Run: headless pygame with SDL's dummy video driver; simulated clock (each Clock.tick advances the game by its frame time, no real sleeping); random seed 0; keys injected as events and as key.get_pressed() state; no mouse input.
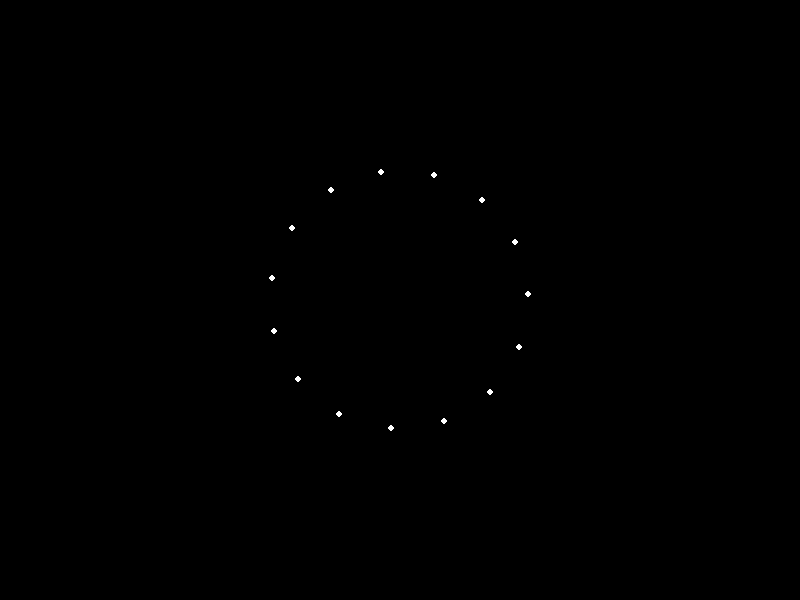
Frame 1 of 4 · flips 1–60 · no input
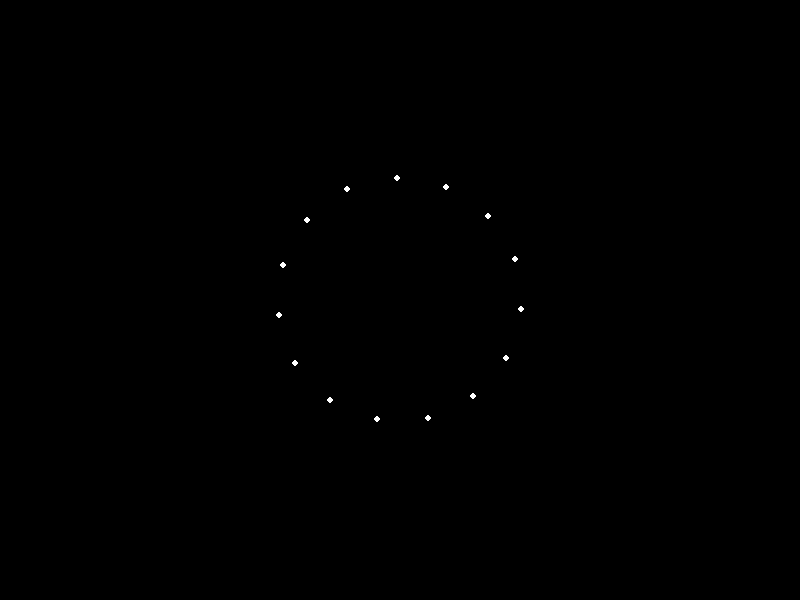
Frame 2 of 4 · flips 61–180 · tapped SPACE, RETURN · held RIGHT (→), D
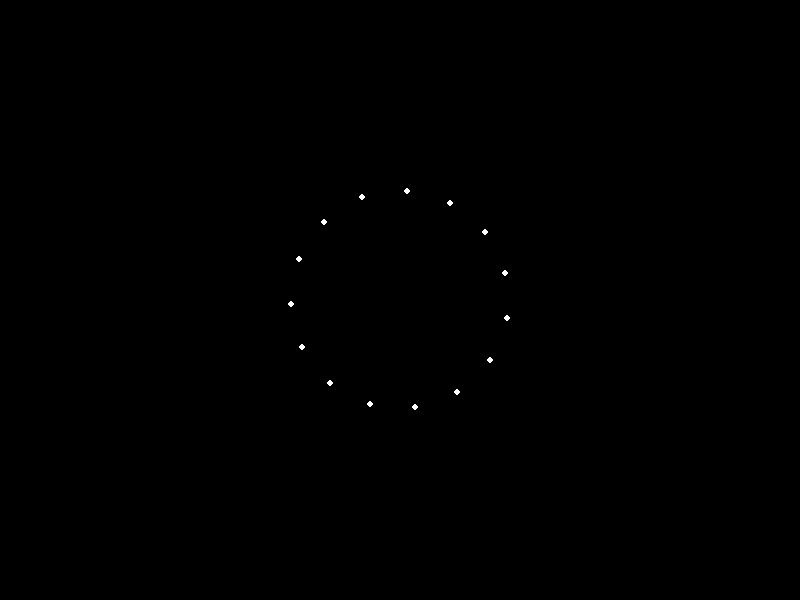
Frame 3 of 4 · flips 181–300 · held DOWN (↓), S
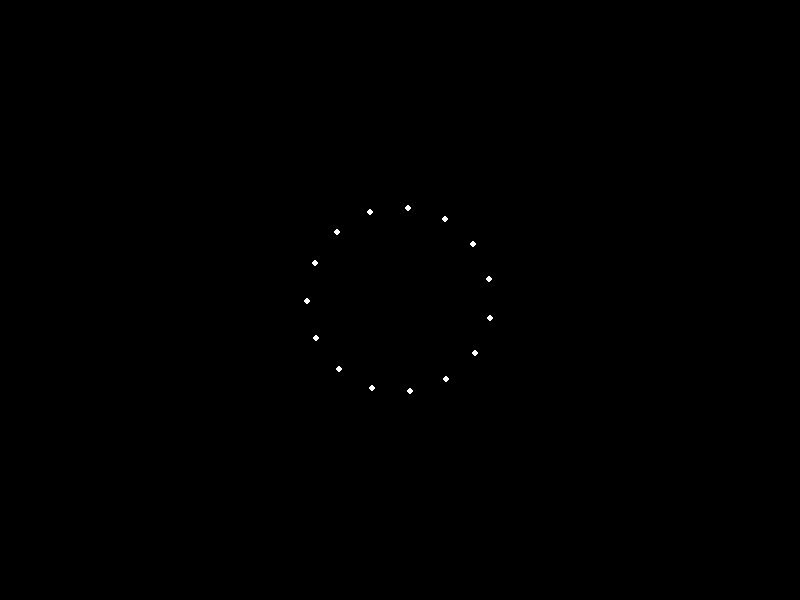
Frame 4 of 4 · flips 301–420 · held LEFT (←), A, UP (↑), W

The pygame program that drew these frames:


import pygame
import sys
import math

# Constants
SCREEN_WIDTH = 800
SCREEN_HEIGHT = 600
FPS = 30
NUM_POINTS = 15
BLACK = (0, 0, 0)
WHITE = (255, 255, 255)

# Initialize Pygame
pygame.init()
screen = pygame.display.set_mode((SCREEN_WIDTH, SCREEN_HEIGHT))
pygame.display.set_caption("Biological Motion")
clock = pygame.time.Clock()

# Point properties
points = []
trail_length = 5

for i in range(NUM_POINTS):
    angle = 2 * math.pi * i / NUM_POINTS
    x = SCREEN_WIDTH // 2 + 100 * math.sin(angle)
    y = SCREEN_HEIGHT // 2 + 100 * math.cos(angle)
    points.append((x, y))

def wave_hand(points, t):
    new_points = []
    for i, (x, y) in enumerate(points):
        angle = 2 * math.pi * i / NUM_POINTS
        x += 30 * math.sin(angle + t)
        y += 30 * math.cos(angle + t)
        new_points.append((x, y))
    return new_points

# Animation loop
t = 0
while True:
    for event in pygame.event.get():
        if event.type == pygame.QUIT:
            pygame.quit()
            sys.exit()

    screen.fill(BLACK)

    t += 0.1
    animated_points = wave_hand(points, t)
    for point in animated_points:
        pygame.draw.circle(screen, WHITE, point, 3)

    pygame.display.flip()
    clock.tick(FPS)
